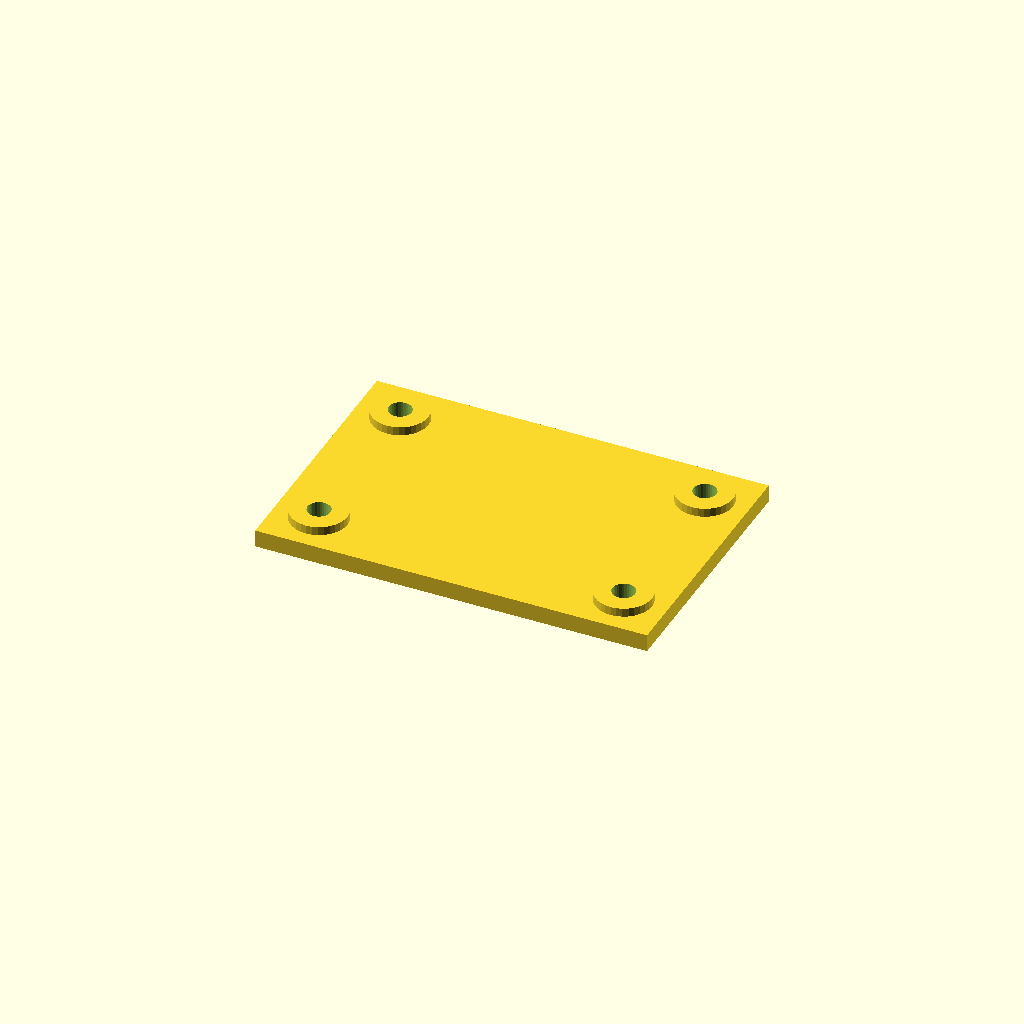
Cell 1: rendered with the file's own defaults.
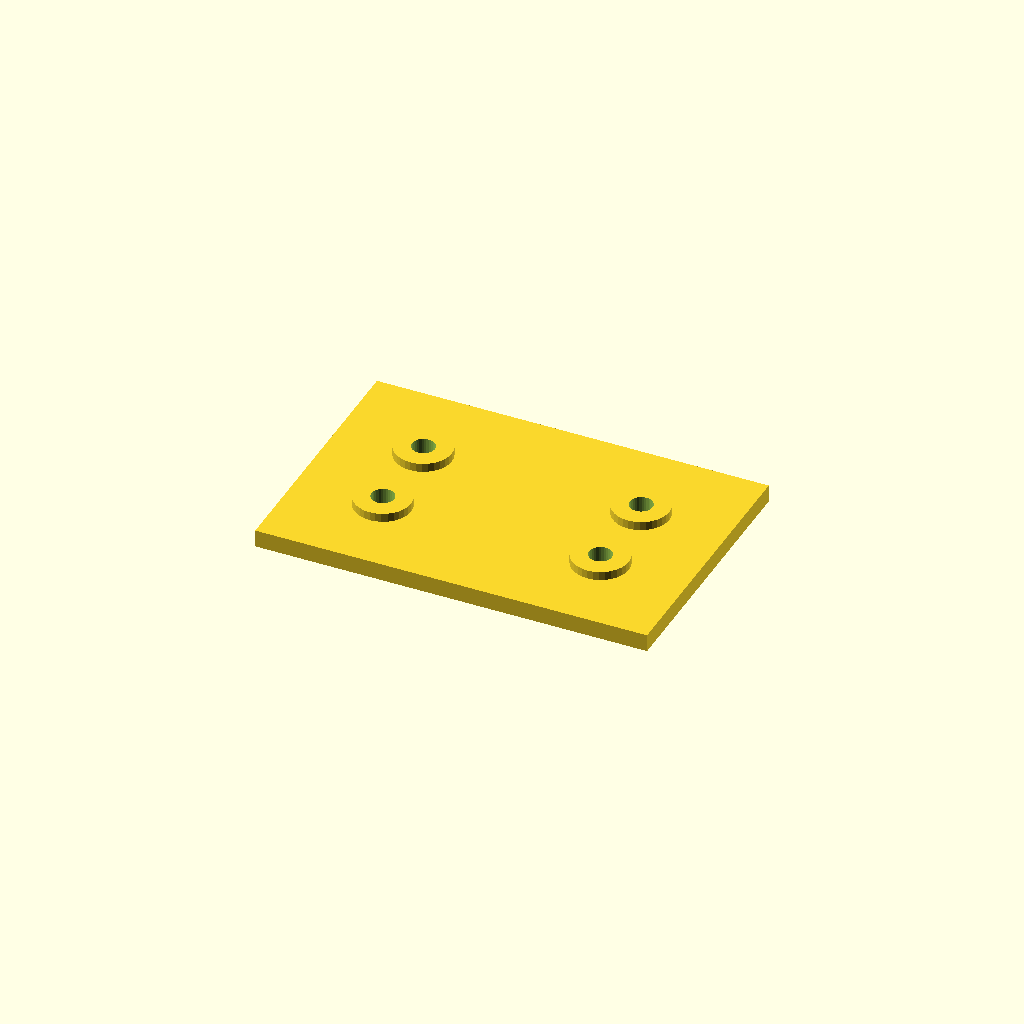
Cell 2: the same model with edge = 40.
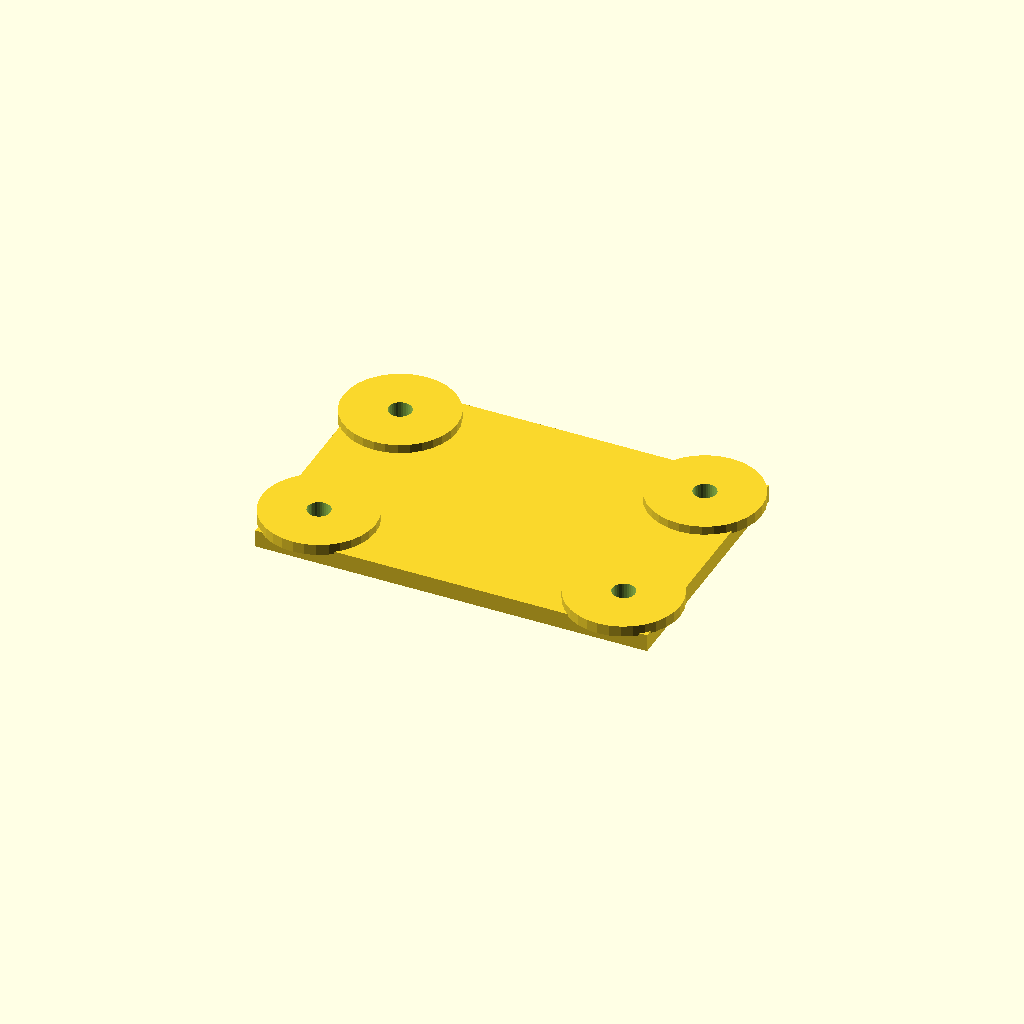
Cell 3: the same model with boss_d = 52.
All cells are drawn from one camera (rotation 55°, 0°, 25°, orthographic, colour scheme Cornfield), so only the parameter changes between them.
The OpenSCAD source (optional_data/data/place1/anchorpads/part_0095.scad):
$fn = 32;

// ----------------------------------------------------------------------
// Anchor pads 180 x 120 x 12
// four corner bosses with anchor holes
// ----------------------------------------------------------------------

// --- parameters (mm) ---
plate = [180, 120, 8];  // base plate size (x, y, z)
pads = 4;               // boss count, one per corner
edge = 20;              // boss centre offset from the plate edge
boss_d = 26;            // boss diameter
boss_h = 4;             // boss height above the base plate
hole_d = 10.5;          // hole diameter

// --- derived feature positions (mm) ---
height = plate[2] + boss_h;      // = 12   overall height of the part
corner_x = plate[0] / 2 - edge;  // = 70   boss centre X
corner_y = plate[1] / 2 - edge;  // = 40   boss centre Y
feature_centers = [
  [corner_x, corner_y],
  [-corner_x, corner_y],
  [-corner_x, -corner_y],
  [corner_x, -corner_y]
];   // boss centres, anchor holes are drilled there

// base plate, four bosses standing on it, anchor holes all the way through
difference() {
  union() {
    cube(plate, center = true);
    for (centre = feature_centers)
      translate([centre[0], centre[1], plate[2] / 2 - 1])
        cylinder(d = boss_d, h = boss_h + 1);
  }
  for (centre = feature_centers)
    translate([centre[0], centre[1], -height])
      cylinder(d = hole_d, h = 2 * height + 2);  // through boss and plate
}
Parameter table extracted from the source (name, type, default, range or options):
plate: vector, default [180, 120, 8]
pads: number, default 4
edge: number, default 20
boss_d: number, default 26
boss_h: number, default 4
hole_d: number, default 10.5
